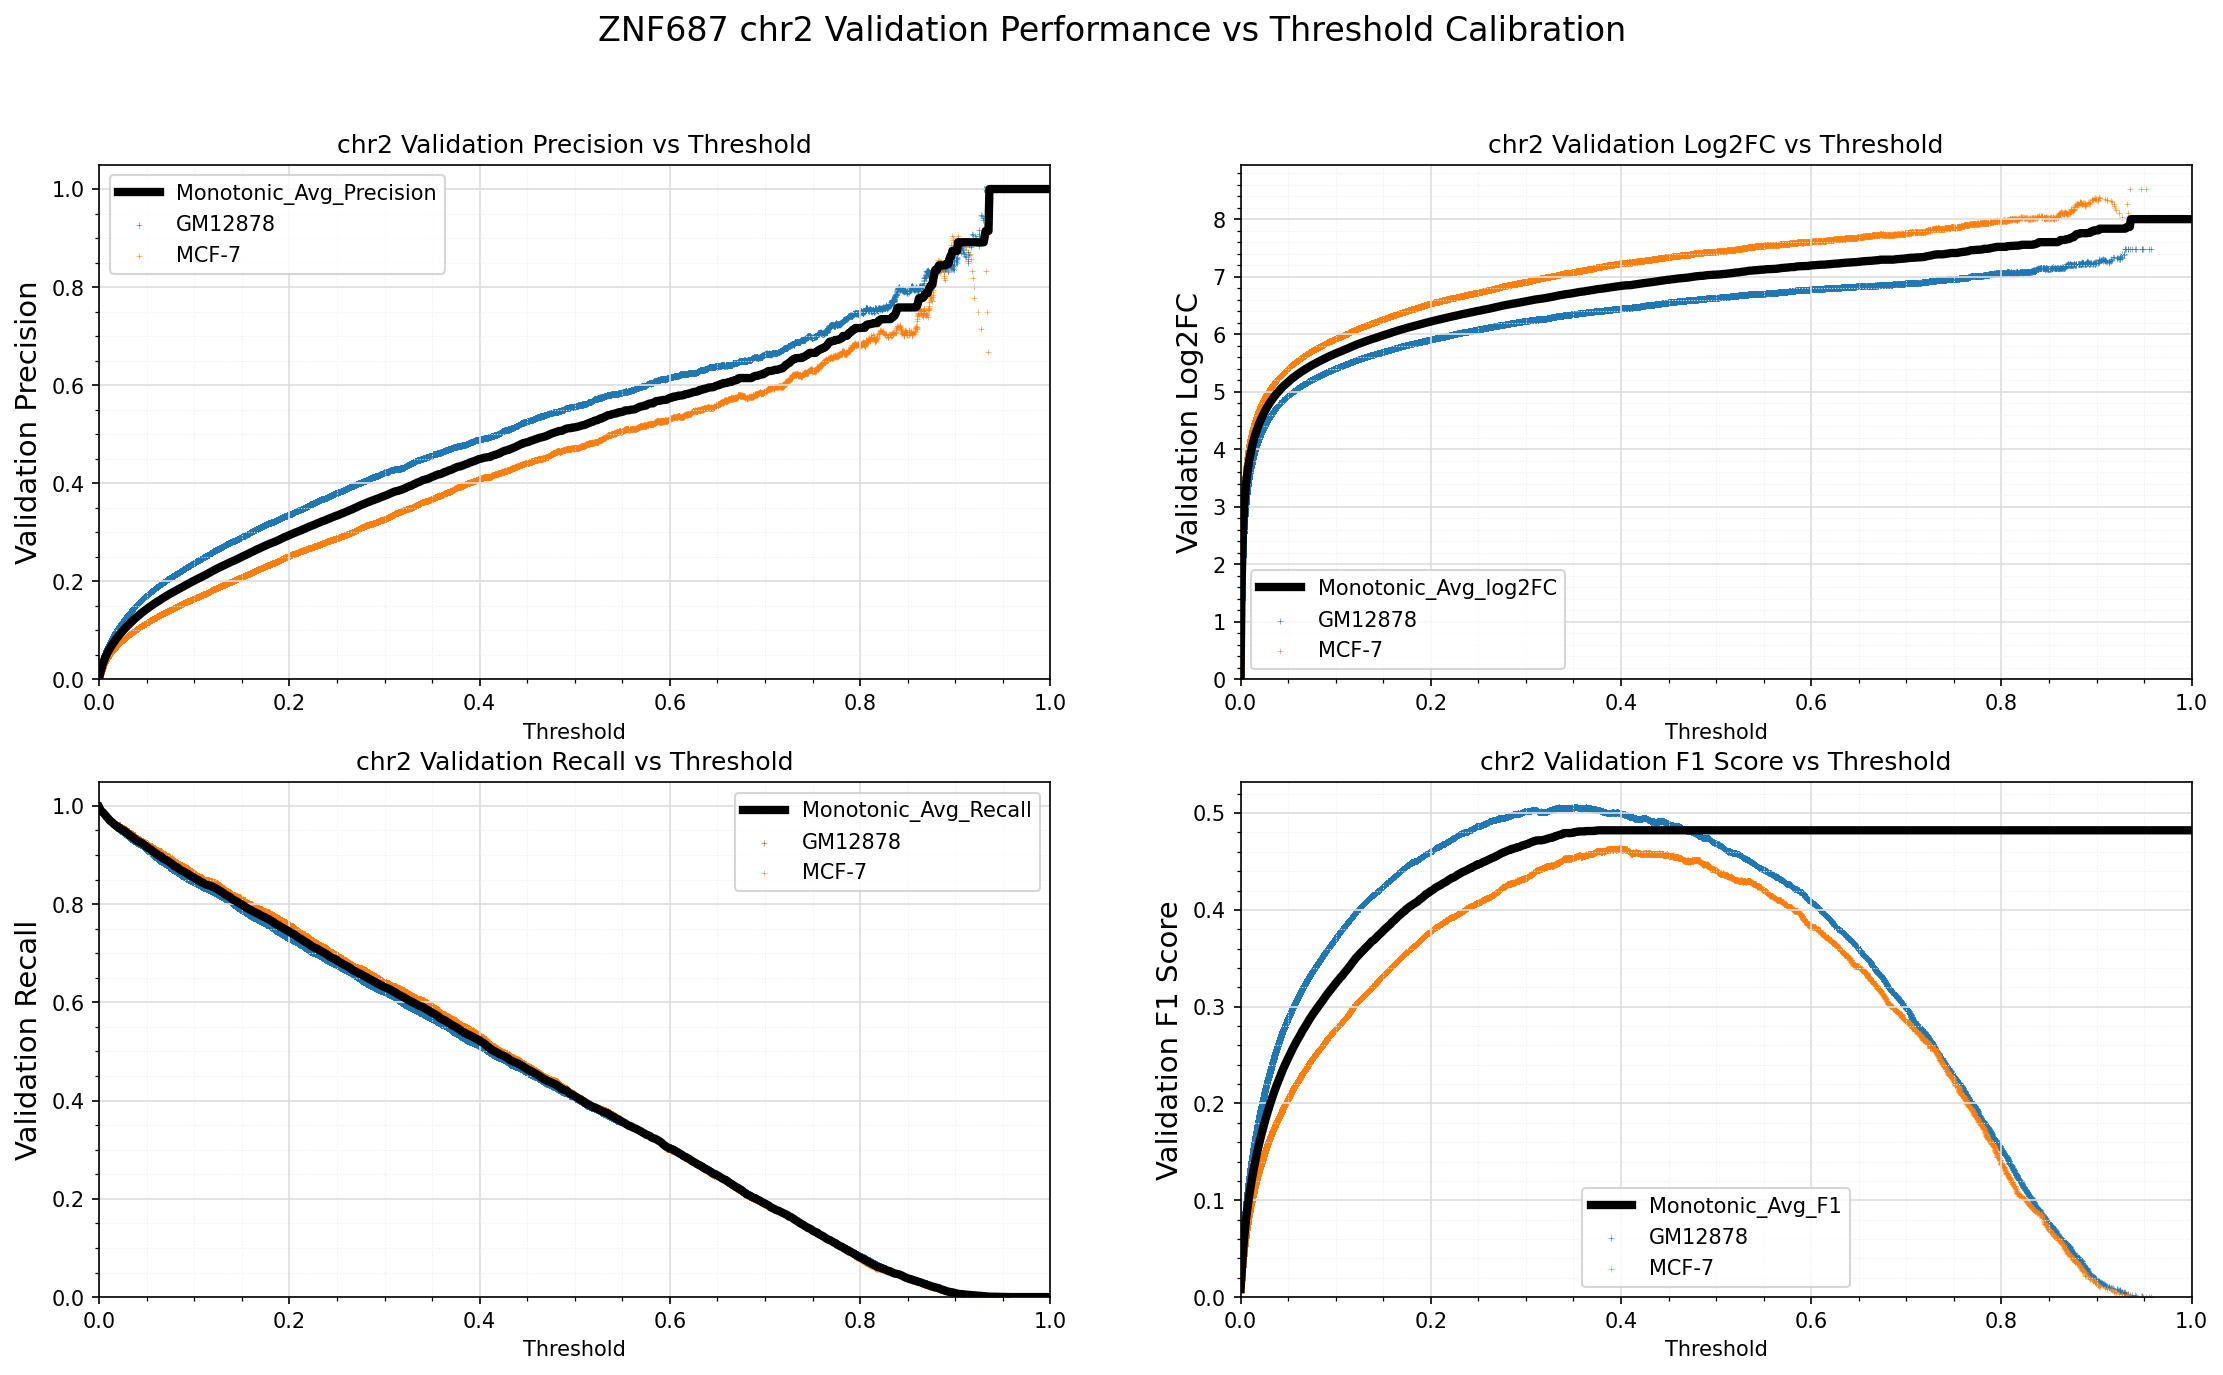

The file beside this chart, header and first rows:
Standard_Thresh	Monotonic_Avg_Precision	Monotonic_Avg_Recall	Monotonic_Avg_log2FC	Monotonic_Avg_F1
0.0	0.004156	0.9971	-0.002508	0.008273
0.001	0.01158	0.9933	1.524	0.02288
0.002	0.01957	0.99	2.291	0.03835
0.003	0.0265	0.988	2.732	0.05156
0.004	0.03258	0.9865	3.033	0.06301
0.005	0.03792	0.9845	3.253	0.07293
0.006	0.04276	0.9824	3.427	0.08183
0.007	0.04713	0.9797	3.568	0.0898
0.008	0.0512	0.9774	3.688	0.09714
0.009	0.055	0.9753	3.792	0.1039
0.01	0.05858	0.9732	3.883	0.1103
0.011	0.062	0.9706	3.964	0.1163
0.012	0.06523	0.9691	4.038	0.122
0.013	0.06842	0.9677	4.106	0.1275
0.014	0.0715	0.9658	4.169	0.1328
0.015	0.07439	0.9638	4.226	0.1378
0.016	0.07722	0.9621	4.28	0.1426
0.017	0.07998	0.9608	4.331	0.1473
0.018	0.08261	0.9592	4.377	0.1517
0.019	0.08521	0.9583	4.422	0.1561
0.02	0.08769	0.9567	4.463	0.1602
0.021	0.09019	0.9558	4.503	0.1643
0.022	0.09245	0.9538	4.539	0.168
0.023	0.09477	0.9528	4.574	0.1718
0.024	0.09706	0.9515	4.609	0.1756
0.025	0.09932	0.9507	4.642	0.1792
0.026	0.1015	0.9497	4.674	0.1829
0.027	0.1036	0.9478	4.703	0.1862
0.028	0.1058	0.947	4.733	0.1897
0.029	0.1077	0.9453	4.76	0.1927
0.03	0.1098	0.9443	4.787	0.196
0.031	0.1118	0.9426	4.813	0.1991
0.032	0.1136	0.9402	4.836	0.202
0.033	0.1157	0.939	4.862	0.2052
0.034	0.1175	0.9381	4.885	0.2081
0.035	0.1194	0.9366	4.906	0.2109
0.036	0.1212	0.9349	4.928	0.2136
0.037	0.123	0.9341	4.949	0.2164
0.038	0.1246	0.9318	4.968	0.2189
0.039	0.1263	0.9302	4.987	0.2214
0.04	0.128	0.929	5.006	0.224
0.041	0.1297	0.928	5.026	0.2266
0.042	0.1314	0.9271	5.044	0.2291
0.043	0.1331	0.9263	5.062	0.2316
0.044	0.1346	0.9252	5.079	0.234
0.045	0.1361	0.9239	5.096	0.2362
0.046	0.1375	0.9222	5.11	0.2382
0.047	0.139	0.9212	5.126	0.2405
0.048	0.1404	0.9198	5.14	0.2424
0.049	0.142	0.9184	5.157	0.2447
0.05	0.1434	0.9168	5.171	0.2468
0.051	0.1447	0.915	5.184	0.2487
0.052	0.1462	0.914	5.199	0.2508
0.053	0.1476	0.9125	5.213	0.2529
0.054	0.1491	0.9117	5.228	0.255
0.055	0.1504	0.9101	5.241	0.2569
0.056	0.1518	0.9081	5.254	0.2588
0.057	0.1531	0.9065	5.267	0.2606
0.058	0.1544	0.9055	5.279	0.2625
0.059	0.1557	0.9042	5.291	0.2644
... 941 more rows
